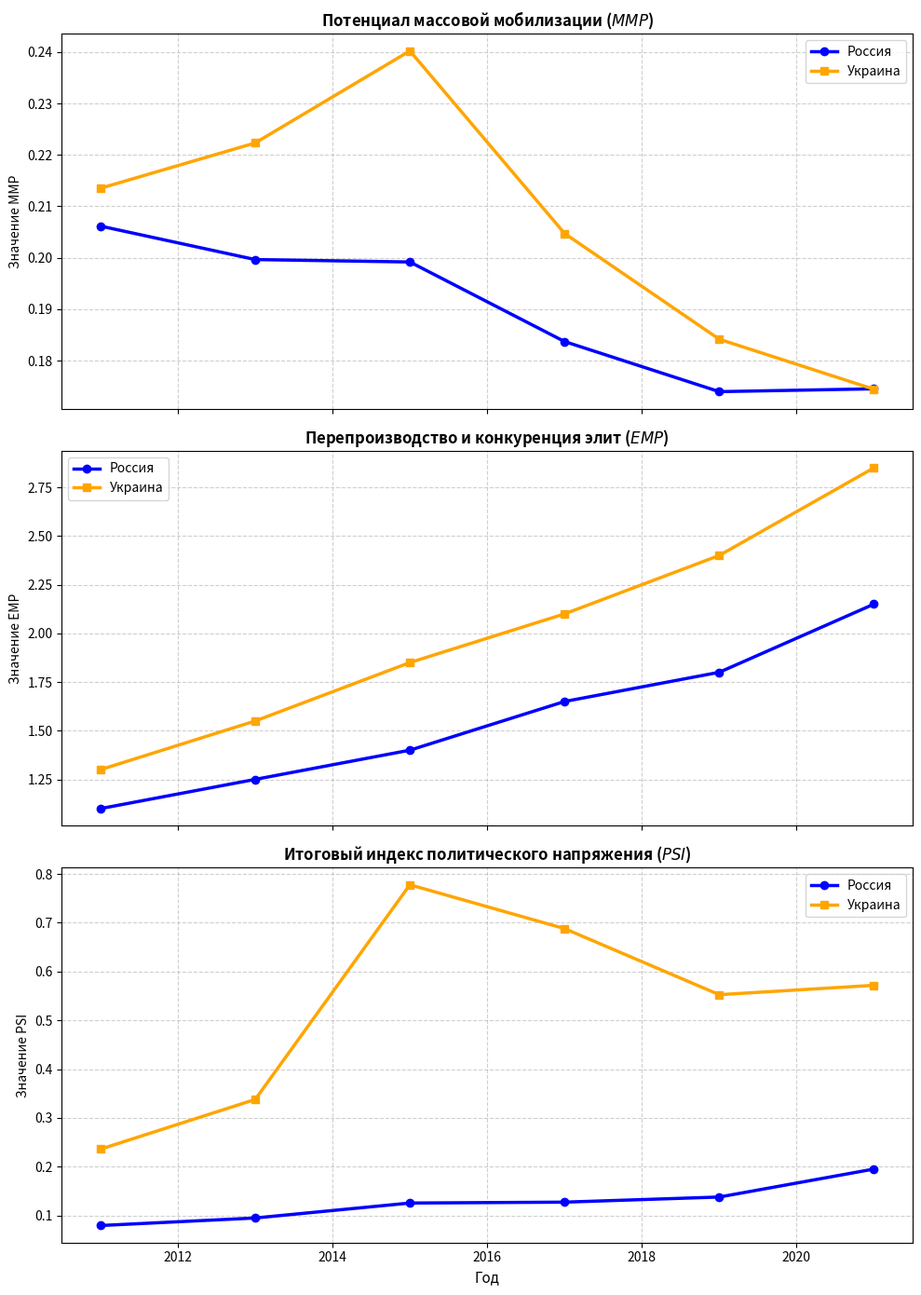

This chart was generated by the following Python code:
"""
Клиодинамическая модель расчета и визуализации индексов SDT (PSI, EMP, MMP)
для России и Украины перед кризисом 2022 года.
Разработано в рамках проверки структурно-демографической теории П. Турчина.
"""

import pandas as pd
import matplotlib.pyplot as plt

# 1. Входные исторические макроданные (2011-2021)
data_russia = {
    'Year': [2011, 2013, 2015, 2017, 2019, 2021],
    'w_inv': [1.85, 1.90, 2.10, 2.15, 2.20, 2.31],
    'urb_share': [0.738, 0.740, 0.741, 0.743, 0.746, 0.748],
    'youth_share': [0.151, 0.142, 0.128, 0.115, 0.106, 0.101],
    'elite_excess': [1.10, 1.25, 1.40, 1.65, 1.80, 2.15],
    'state_debt_share': [0.35, 0.38, 0.45, 0.42, 0.44, 0.52]
}

data_ukraine = {
    'Year': [2011, 2013, 2015, 2017, 2019, 2021],
    'w_inv': [2.10, 2.25, 2.65, 2.50, 2.45, 2.55],
    'urb_share': [0.687, 0.691, 0.692, 0.694, 0.696, 0.698],
    'youth_share': [0.148, 0.143, 0.131, 0.118, 0.108, 0.098],
    'elite_excess': [1.30, 1.55, 1.85, 2.10, 2.40, 2.85],
    'state_debt_share': [0.85, 0.98, 1.75, 1.60, 1.25, 1.15]
}

# Инициализация датафреймов
df_ru = pd.DataFrame(data_russia)
df_ua = pd.DataFrame(data_ukraine)

def calculate_cliodynamics(df):
    """Рассчитывает компоненты SDT и финальный индекс PSI."""
    df['MMP'] = df['w_inv'] * df['urb_share'] * df['youth_share']
    df['EMP'] = df['elite_excess']
    df['SFB'] = df['state_debt_share']
    df['PSI'] = df['MMP'] * df['EMP'] * df['SFB']
    return df

# Проведение расчетов
df_ru = calculate_cliodynamics(df_ru)
df_ua = calculate_cliodynamics(df_ua)

# Вывод результатов в консоль
print("--- КЛИОДИНАМИЧЕСКИЕ ПОКАЗАТЕЛИ: РОССИЯ ---")
print(df_ru[['Year', 'MMP', 'EMP', 'SFB', 'PSI']].round(3).to_string(index=False))

print("\n--- КЛИОДИНАМИЧЕСКИЕ ПОКАЗАТЕЛИ: УКРАИНА ---")
print(df_ua[['Year', 'MMP', 'EMP', 'SFB', 'PSI']].round(3).to_string(index=False))

# 2. Визуализация результатов (Три отдельных графика в одном окне)
fig, axes = plt.subplots(3, 1, figsize=(10, 14), sharex=True)

# Стилизация линий
line_style_ru = dict(marker='o', linewidth=2.5, color='blue', label='Россия')
line_style_ua = dict(marker='s', linewidth=2.5, color='orange', label='Украина')

# График 1: Потенциал массовой мобилизации (MMP)
axes[0].plot(df_ru['Year'], df_ru['MMP'], **line_style_ru)
axes[0].plot(df_ua['Year'], df_ua['MMP'], **line_style_ua)
axes[0].set_title('Потенциал массовой мобилизации ($MMP$)', fontsize=12, fontweight='bold')
axes[0].set_ylabel('Значение MMP', fontsize=10)
axes[0].grid(True, linestyle='--', alpha=0.6)
axes[0].legend()

# График 2: Перепроизводство и конкуренция элит (EMP)
axes[1].plot(df_ru['Year'], df_ru['EMP'], **line_style_ru)
axes[1].plot(df_ua['Year'], df_ua['EMP'], **line_style_ua)
axes[1].set_title('Перепроизводство и конкуренция элит ($EMP$)', fontsize=12, fontweight='bold')
axes[1].set_ylabel('Значение EMP', fontsize=10)
axes[1].grid(True, linestyle='--', alpha=0.6)
axes[1].legend()

# График 3: Индекс политического напряжения (PSI)
axes[2].plot(df_ru['Year'], df_ru['PSI'], **line_style_ru)
axes[2].plot(df_ua['Year'], df_ua['PSI'], **line_style_ua)
axes[2].set_title('Итоговый индекс политического напряжения ($PSI$)', fontsize=12, fontweight='bold')
axes[2].set_xlabel('Год', fontsize=11)
axes[2].set_ylabel('Значение PSI', fontsize=10)
axes[2].grid(True, linestyle='--', alpha=0.6)
axes[2].legend()

# Автоматическое выравнивание отступов
plt.tight_layout()
plt.show()
